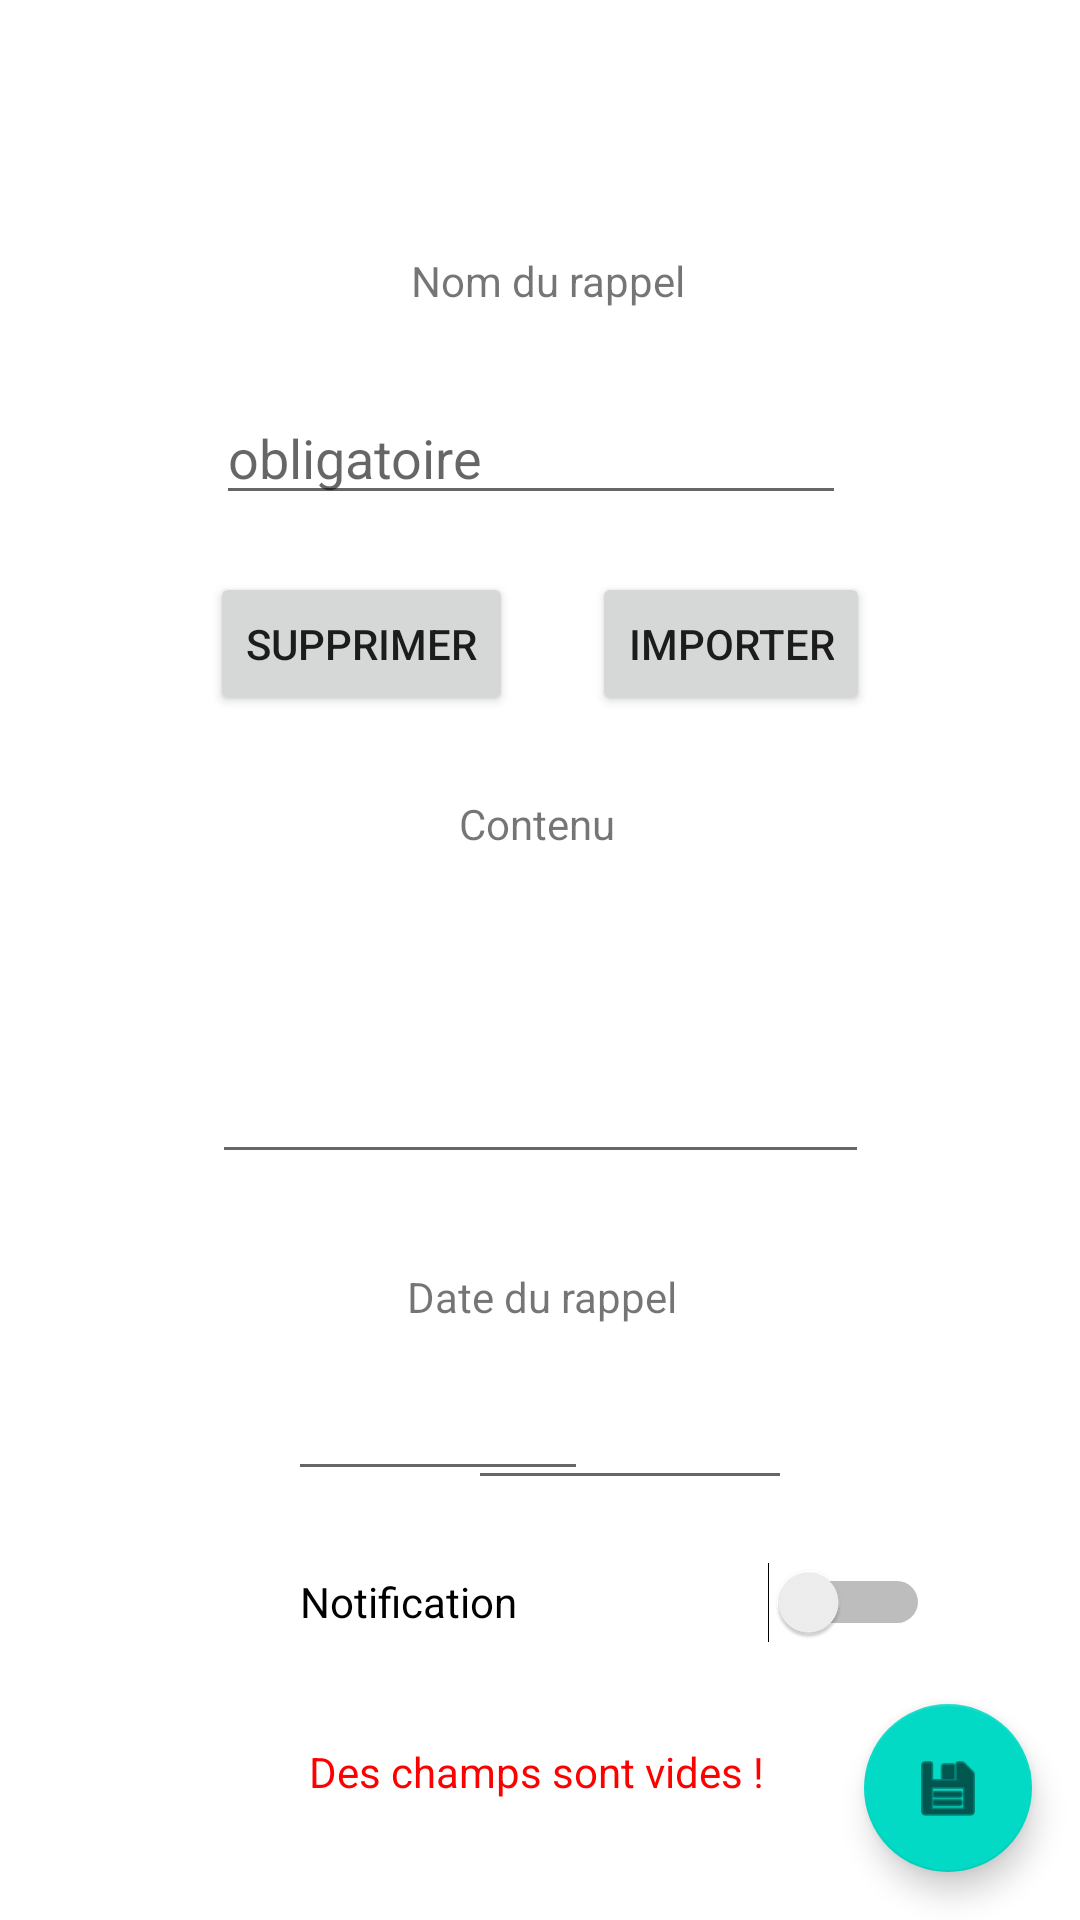

Android layout source for this screen:
<!-- AndroidManifest.xml: application theme Theme.ProjetRappels -->
<!-- res/layout/activity_modifier_rappel.xml -->
<?xml version="1.0" encoding="utf-8"?>
<androidx.constraintlayout.widget.ConstraintLayout xmlns:android="http://schemas.android.com/apk/res/android"
    xmlns:app="http://schemas.android.com/apk/res-auto"
    xmlns:tools="http://schemas.android.com/tools"
    android:layout_width="match_parent"
    android:layout_height="match_parent"
    tools:context=".modifierRappel">

    <TextView
        android:id="@+id/verifChampsmodifier"
        android:layout_width="wrap_content"
        android:layout_height="wrap_content"
        android:layout_marginStart="178dp"
        android:layout_marginTop="25dp"
        android:layout_marginEnd="176dp"
        android:layout_marginBottom="40dp"
        android:text="Des champs sont vides !"
        android:textColor="@color/red"
        app:layout_constraintBottom_toBottomOf="parent"
        app:layout_constraintEnd_toEndOf="parent"
        app:layout_constraintHorizontal_bias="0.515"
        app:layout_constraintStart_toStartOf="parent"
        app:layout_constraintTop_toBottomOf="@+id/notification2" />

    <EditText
        android:id="@+id/EmodifContenu"
        android:layout_width="219dp"
        android:layout_height="93dp"
        android:layout_marginStart="78dp"
        android:layout_marginEnd="78dp"
        android:ems="10"
        android:gravity="start|top"
        android:inputType="textMultiLine"
        app:layout_constraintBottom_toTopOf="@+id/textView2"
        app:layout_constraintEnd_toEndOf="parent"
        app:layout_constraintStart_toStartOf="parent"
        app:layout_constraintTop_toBottomOf="@+id/contenuRappel2" />

    <TextView
        android:id="@+id/txtmodifier"
        android:layout_width="wrap_content"
        android:layout_height="wrap_content"
        android:text="Envoyé !"
        android:textColor="@color/green"
        app:layout_constraintBottom_toBottomOf="parent"
        app:layout_constraintEnd_toEndOf="parent"
        app:layout_constraintHorizontal_bias="0.951"
        app:layout_constraintStart_toStartOf="parent"
        app:layout_constraintTop_toTopOf="parent"
        app:layout_constraintVertical_bias="0.942" />

    <com.google.android.material.floatingactionbutton.FloatingActionButton
        android:id="@+id/validerModif"
        android:layout_width="wrap_content"
        android:layout_height="wrap_content"
        android:layout_marginEnd="16dp"
        android:layout_marginBottom="16dp"
        android:clickable="true"
        app:layout_constraintBottom_toBottomOf="parent"
        app:layout_constraintEnd_toEndOf="parent"
        app:srcCompat="@android:drawable/ic_menu_save" />

    <EditText
        android:id="@+id/EmodifierTitre"
        android:layout_width="wrap_content"
        android:layout_height="wrap_content"
        android:layout_marginStart="72dp"
        android:layout_marginTop="27dp"
        android:layout_marginEnd="78dp"
        android:layout_marginBottom="41dp"
        android:ems="10"
        android:hint="obligatoire"
        android:inputType="textPersonName"
        app:layout_constraintBottom_toTopOf="@+id/contenuRappel2"
        app:layout_constraintEnd_toEndOf="parent"
        app:layout_constraintHorizontal_bias="0.549"
        app:layout_constraintStart_toStartOf="parent"
        app:layout_constraintTop_toBottomOf="@+id/modifierTitre" />

    <EditText
        android:id="@+id/EmodifHeure"
        android:layout_width="108dp"
        android:layout_height="52dp"
        android:layout_marginStart="13dp"
        android:layout_marginEnd="96dp"
        android:layout_marginBottom="12dp"
        android:ems="10"
        android:inputType="time"
        app:layout_constraintBottom_toTopOf="@+id/notification2"
        app:layout_constraintEnd_toEndOf="parent"
        app:layout_constraintStart_toEndOf="@+id/editDate" />

    <TextView
        android:id="@+id/contenuRappel2"
        android:layout_width="wrap_content"
        android:layout_height="wrap_content"
        android:layout_marginStart="153dp"
        android:layout_marginTop="52dp"
        android:layout_marginEnd="155dp"
        android:layout_marginBottom="14dp"
        android:text="Contenu"
        app:layout_constraintBottom_toTopOf="@+id/EmodifContenu"
        app:layout_constraintEnd_toEndOf="parent"
        app:layout_constraintHorizontal_bias="0.509"
        app:layout_constraintStart_toStartOf="parent"
        app:layout_constraintTop_toBottomOf="@+id/EmodifierTitre" />

    <EditText
        android:id="@+id/EmodifDate"
        android:layout_width="100dp"
        android:layout_height="50dp"
        android:layout_marginStart="96dp"
        android:layout_marginTop="8dp"
        android:layout_marginEnd="11dp"
        android:layout_marginBottom="15dp"
        android:ems="10"
        android:inputType="date"
        app:layout_constraintBottom_toTopOf="@+id/notification2"
        app:layout_constraintEnd_toStartOf="@+id/editHeure"
        app:layout_constraintStart_toStartOf="parent"
        app:layout_constraintTop_toBottomOf="@+id/textView2"
        app:layout_constraintVertical_bias="1.0" />

    <TextView
        android:id="@+id/textView2"
        android:layout_width="wrap_content"
        android:layout_height="wrap_content"
        android:layout_marginStart="176dp"
        android:layout_marginTop="31dp"
        android:layout_marginEnd="177dp"
        android:layout_marginBottom="6dp"
        android:text="Date du rappel"
        app:layout_constraintBottom_toTopOf="@+id/EmodifHeure"
        app:layout_constraintEnd_toEndOf="parent"
        app:layout_constraintHorizontal_bias="0.484"
        app:layout_constraintStart_toStartOf="parent"
        app:layout_constraintTop_toBottomOf="@+id/EmodifContenu" />

    <TextView
        android:id="@+id/modifierTitre"
        android:layout_width="wrap_content"
        android:layout_height="wrap_content"
        android:layout_marginStart="152dp"
        android:layout_marginTop="84dp"
        android:layout_marginEnd="151dp"
        android:layout_marginBottom="27dp"
        android:text="Nom du rappel"
        app:layout_constraintBottom_toTopOf="@+id/editTitle"
        app:layout_constraintEnd_toEndOf="parent"
        app:layout_constraintHorizontal_bias="0.437"
        app:layout_constraintStart_toStartOf="parent"
        app:layout_constraintTop_toTopOf="parent" />

    <Switch
        android:id="@+id/notification2"
        android:layout_width="210dp"
        android:layout_height="44dp"
        android:layout_marginStart="100dp"
        android:layout_marginTop="32dp"
        android:layout_marginEnd="192dp"
        android:layout_marginBottom="84dp"
        android:text="Notification"
        app:layout_constraintBottom_toBottomOf="parent"
        app:layout_constraintEnd_toEndOf="parent"
        app:layout_constraintHorizontal_bias="0.0"
        app:layout_constraintStart_toStartOf="parent"
        app:layout_constraintTop_toBottomOf="@+id/editDate"
        app:layout_constraintVertical_bias="0.0" />

    <Button
        android:id="@+id/validerTitre"
        android:layout_width="wrap_content"
        android:layout_height="wrap_content"
        android:layout_marginTop="19dp"
        android:layout_marginEnd="70dp"
        android:layout_marginBottom="44dp"
        android:text="Importer"
        app:layout_constraintBottom_toTopOf="@+id/contenuRappel2"
        app:layout_constraintEnd_toEndOf="parent"
        app:layout_constraintTop_toBottomOf="@+id/EmodifierTitre"
        app:layout_constraintVertical_bias="0.0" />

    <Button
        android:id="@+id/supprimerRappel"
        android:layout_width="wrap_content"
        android:layout_height="wrap_content"
        android:layout_marginStart="70dp"
        android:layout_marginTop="19dp"
        android:layout_marginBottom="44dp"
        android:text="Supprimer"
        app:layout_constraintBottom_toTopOf="@+id/contenuRappel2"
        app:layout_constraintStart_toStartOf="parent"
        app:layout_constraintTop_toBottomOf="@+id/EmodifierTitre"
        app:layout_constraintVertical_bias="0.0" />

</androidx.constraintlayout.widget.ConstraintLayout>
<!-- resources referenced by this layout -->
<resources>
  <color name="green">#3CD070</color>
  <color name="red">#FF0000</color>
  <style name="Theme.ProjetRappels" parent="Theme.MaterialComponents.DayNight.DarkActionBar">
          
          <item name="colorPrimary">@color/purple_500</item>
          <item name="colorPrimaryVariant">@color/purple_700</item>
          <item name="colorOnPrimary">@color/white</item>
          
          <item name="colorSecondary">@color/teal_200</item>
          <item name="colorSecondaryVariant">@color/teal_700</item>
          <item name="colorOnSecondary">@color/black</item>
          
          <item name="android:statusBarColor" tools:targetApi="l">?attr/colorPrimaryVariant</item>
          
      </style>
  <color name="purple_500">#FF6200EE</color>
  <color name="purple_700">#FF3700B3</color>
  <color name="white">#FFFFFFFF</color>
  <color name="teal_200">#FF03DAC5</color>
  <color name="teal_700">#FF018786</color>
  <color name="black">#FF000000</color>
</resources>
